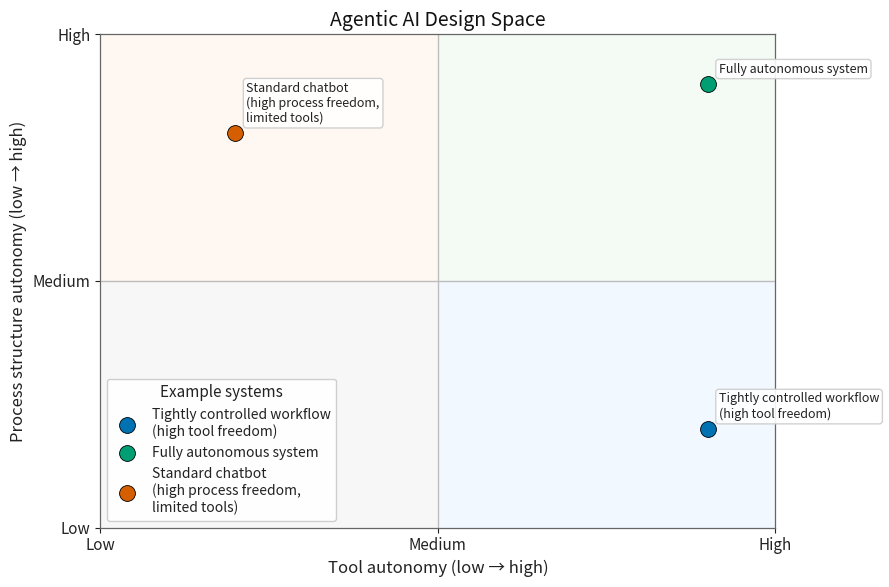

Source code (Python):
import matplotlib.pyplot as plt
from matplotlib.patches import Rectangle

# Explizite, helle Defaults (robust gegen vorherige Dark-Styles)
plt.rcParams.update({
    "figure.facecolor": "white",
    "axes.facecolor": "white",
    "savefig.facecolor": "white",
    "font.size": 11,
    "axes.titlesize": 14,
    "axes.labelsize": 12,
    "legend.fontsize": 10,
    "text.color": "#222222",
    "axes.labelcolor": "#222222",
    "axes.edgecolor": "#666666",
    "xtick.color": "#222222",
    "ytick.color": "#222222",
    "legend.labelcolor": "#222222",
})

fig, ax = plt.subplots(figsize=(9, 6))

# Dezente Quadrantenflächen
ax.add_patch(Rectangle((0, 0), 5, 5, facecolor="#f7f7f7", edgecolor="none", zorder=0))
ax.add_patch(Rectangle((5, 0), 5, 5, facecolor="#f2f8ff", edgecolor="none", zorder=0))
ax.add_patch(Rectangle((0, 5), 5, 5, facecolor="#fff8f2", edgecolor="none", zorder=0))
ax.add_patch(Rectangle((5, 5), 5, 5, facecolor="#f3fbf4", edgecolor="none", zorder=0))

# Referenzlinien
ax.axvline(5, color="#bdbdbd", linewidth=1)
ax.axhline(5, color="#bdbdbd", linewidth=1)

# Punkte (farbenblind-freundlich)
systems = {
    "Tightly controlled workflow\n(high tool freedom)": (9, 2, "#0072B2"),
    "Fully autonomous system": (9, 9, "#009E73"),
    "Standard chatbot\n(high process freedom,\nlimited tools)": (2, 8, "#D55E00"),
}

for label, (x, y, color) in systems.items():
    ax.scatter(
        x, y, s=130, color=color, edgecolor="black", linewidth=0.6, label=label, zorder=3
    )
    ax.annotate(
        label,
        (x, y),
        xytext=(8, 8),
        textcoords="offset points",
        fontsize=9,
        color="#222222",
        bbox=dict(boxstyle="round,pad=0.25", fc="white", ec="#cccccc", alpha=0.9),
    )

# Achsen, Titel, Ticks
ax.set_xlim(0, 10)
ax.set_ylim(0, 10)
ax.set_xlabel("Tool autonomy (low \u2192 high)", color="#222222")
ax.set_ylabel("Process structure autonomy (low \u2192 high)", color="#222222")
ax.set_title("Agentic AI Design Space", color="#111111")

ax.set_xticks([0, 5, 10], labels=["Low", "Medium", "High"])
ax.set_yticks([0, 5, 10], labels=["Low", "Medium", "High"])

# Gitter und Spines
ax.grid(True, linestyle="-", linewidth=0.6, alpha=0.2, color="#888888")
for spine in ax.spines.values():
    spine.set_color("#666666")
    spine.set_linewidth(0.9)

# Legende
legend = ax.legend(title="Example systems", loc="lower left", frameon=True)
legend.get_frame().set_facecolor("white")
legend.get_frame().set_edgecolor("#cccccc")
legend.get_frame().set_alpha(0.95)

plt.tight_layout()

# Export für Slides / Publikation
plt.savefig("autonomy_plot.png", dpi=300, bbox_inches="tight")
plt.savefig("autonomy_plot.svg", bbox_inches="tight")
plt.savefig("autonomy_plot.pdf", bbox_inches="tight")

plt.show()
